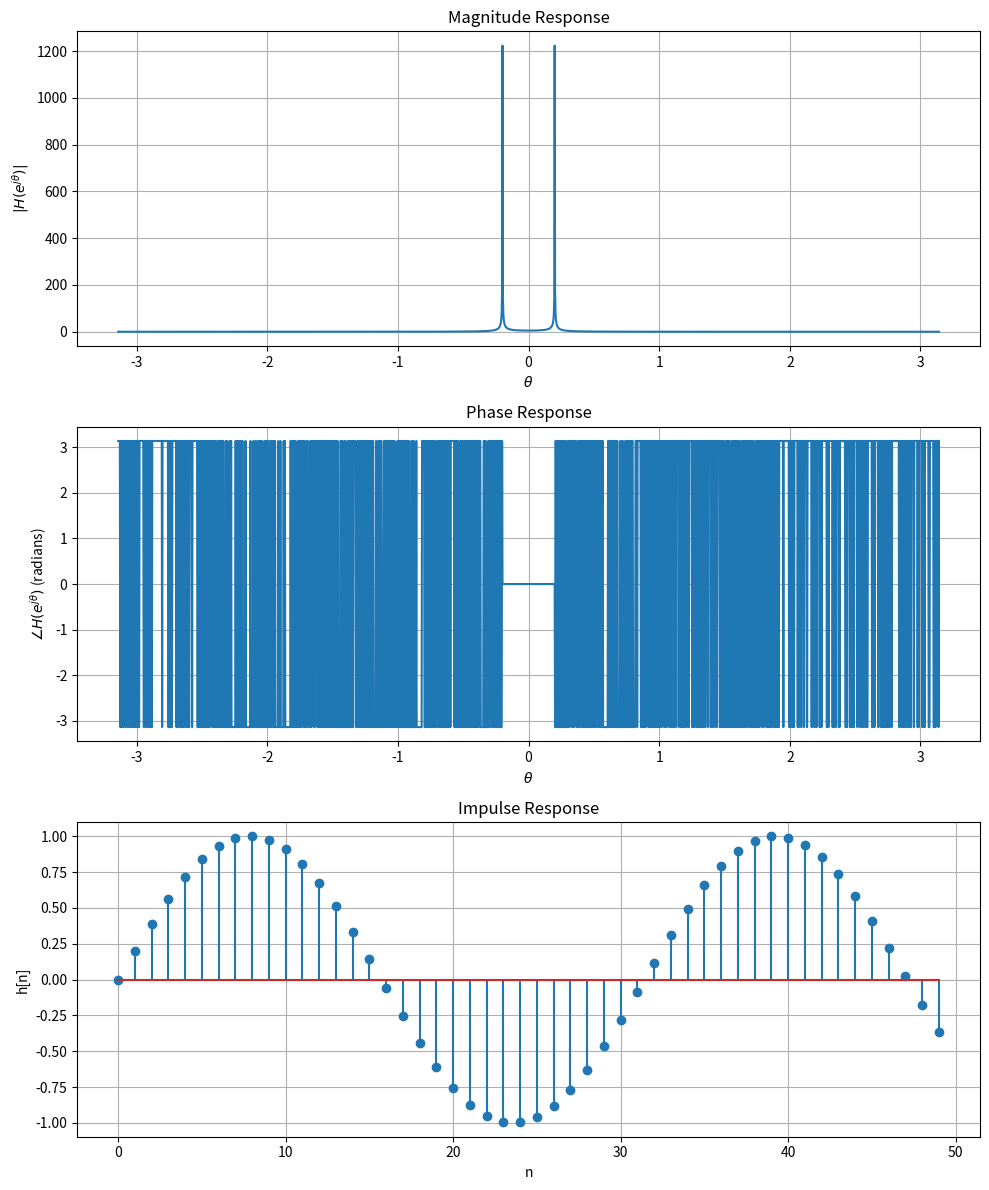

The script that saved this image:
import numpy as np
import matplotlib.pyplot as plt

# Parameters
beta = 1
dt = 0.2

# Frequency range
theta = np.linspace(-np.pi, np.pi, 2000)

# Frequency response H(e^jθ)
z = np.exp(1j * theta)

H = (
    np.sin(beta * dt) * z**(-1)
) / (
    1
    - 2 * np.cos(beta * dt) * z**(-1)
    + z**(-2)
)

# Impulse response
N = 50
n = np.arange(0, N)

h = np.sin(beta * dt * n)

# Create grouped plots
fig, axs = plt.subplots(3, 1, figsize=(10, 12))

# Magnitude response
axs[0].plot(theta, np.abs(H))
axs[0].set_title('Magnitude Response')
axs[0].set_xlabel(r'$\theta$')
axs[0].set_ylabel(r'$|H(e^{j\theta})|$')
axs[0].grid(True)

# Phase response
axs[1].plot(theta, np.angle(H))
axs[1].set_title('Phase Response')
axs[1].set_xlabel(r'$\theta$')
axs[1].set_ylabel(r'$\angle H(e^{j\theta})$ (radians)')
axs[1].grid(True)

# Impulse response
axs[2].stem(n, h)
axs[2].set_title('Impulse Response')
axs[2].set_xlabel('n')
axs[2].set_ylabel('h[n]')
axs[2].grid(True)

plt.tight_layout()
plt.show()
